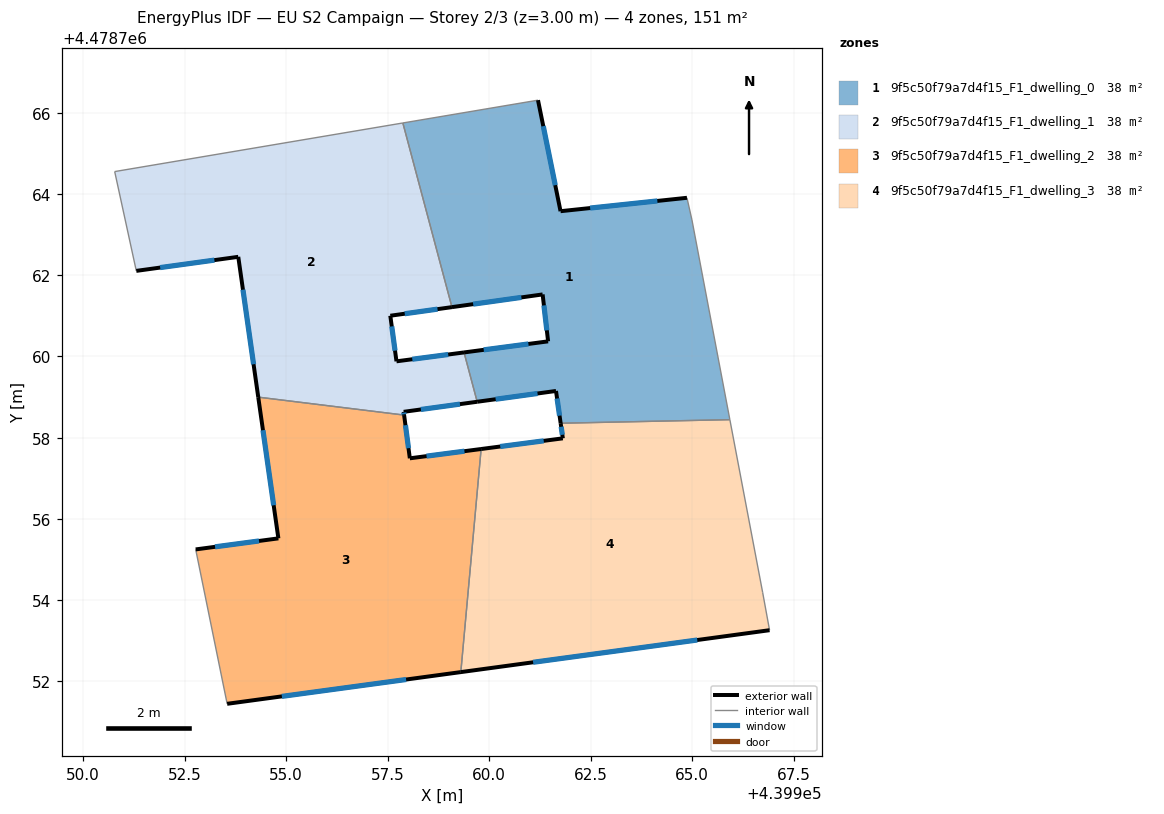
=== STOREY PLAN SPEC (per zone: floor XY polygon, exterior-wall plan segments, windows/doors) ===
zone 1: 9f5c50f79a7d4f15_F1_dwelling_0  (37.7 m²)
  floor: (439964.87, 4478763.91) (439964.99, 4478763.36) (439965.93, 4478758.44) (439961.76, 4478758.35) (439961.65, 4478759.15) (439959.70, 4478758.88) (439959.38, 4478760.10) (439961.45, 4478760.37) (439961.32, 4478761.53) (439959.08, 4478761.21) (439957.87, 4478765.75) (439961.20, 4478766.31) (439961.76, 4478763.58)
  exterior wall: (439964.87, 4478763.91) – (439961.76, 4478763.58)  [3.1 m]
    window: (439964.14, 4478763.83) – (439962.49, 4478763.65)  [2.7 m²]
  exterior wall: (439961.65, 4478759.15) – (439961.76, 4478758.35)  [0.8 m]
    window: (439961.67, 4478758.96) – (439961.73, 4478758.54)  [0.7 m²]
  exterior wall: (439959.70, 4478758.88) – (439961.65, 4478759.15)  [2.0 m]
    window: (439960.16, 4478758.95) – (439961.19, 4478759.09)  [1.7 m²]
  exterior wall: (439961.45, 4478760.37) – (439959.38, 4478760.10)  [2.1 m]
    window: (439960.97, 4478760.31) – (439959.86, 4478760.16)  [1.8 m²]
  exterior wall: (439961.32, 4478761.53) – (439961.45, 4478760.37)  [1.2 m]
    window: (439961.35, 4478761.26) – (439961.42, 4478760.64)  [1.0 m²]
  exterior wall: (439959.08, 4478761.21) – (439961.32, 4478761.53)  [2.3 m]
    window: (439959.61, 4478761.29) – (439960.79, 4478761.45)  [1.9 m²]
  exterior wall: (439961.76, 4478763.58) – (439961.20, 4478766.31)  [2.8 m]
    window: (439961.63, 4478764.22) – (439961.33, 4478765.67)  [2.4 m²]
  interior walls: 6
zone 2: 9f5c50f79a7d4f15_F1_dwelling_1  (37.8 m²)
  floor: (439957.87, 4478765.75) (439959.08, 4478761.21) (439957.56, 4478761.00) (439957.72, 4478759.88) (439959.38, 4478760.10) (439959.70, 4478758.88) (439957.89, 4478758.63) (439957.90, 4478758.55) (439954.31, 4478759.00) (439953.82, 4478762.45) (439951.31, 4478762.11) (439950.77, 4478764.55)
  exterior wall: (439957.56, 4478761.00) – (439959.08, 4478761.21)  [1.5 m]
    window: (439957.92, 4478761.05) – (439958.73, 4478761.16)  [1.3 m²]
  exterior wall: (439957.72, 4478759.88) – (439957.56, 4478761.00)  [1.1 m]
    window: (439957.68, 4478760.14) – (439957.60, 4478760.74)  [1.0 m²]
  exterior wall: (439959.38, 4478760.10) – (439957.72, 4478759.88)  [1.7 m]
    window: (439958.99, 4478760.05) – (439958.11, 4478759.93)  [1.4 m²]
  exterior wall: (439957.89, 4478758.63) – (439959.70, 4478758.88)  [1.8 m]
    window: (439958.32, 4478758.69) – (439959.28, 4478758.82)  [1.6 m²]
  exterior wall: (439957.90, 4478758.55) – (439957.89, 4478758.63)  [0.1 m]
    window: (439957.90, 4478758.57) – (439957.90, 4478758.62)  [0.1 m²]
  exterior wall: (439953.82, 4478762.45) – (439954.31, 4478759.00)  [3.5 m]
    window: (439953.93, 4478761.64) – (439954.20, 4478759.81)  [3.0 m²]
  exterior wall: (439951.31, 4478762.11) – (439953.82, 4478762.45)  [2.5 m]
    window: (439951.90, 4478762.19) – (439953.23, 4478762.37)  [2.2 m²]
  interior walls: 5
zone 3: 9f5c50f79a7d4f15_F1_dwelling_2  (37.7 m²)
  floor: (439959.80, 4478757.72) (439959.30, 4478752.22) (439953.54, 4478751.44) (439952.77, 4478755.25) (439954.81, 4478755.52) (439954.31, 4478759.00) (439957.90, 4478758.55) (439958.04, 4478757.49)
  exterior wall: (439954.81, 4478755.52) – (439952.77, 4478755.25)  [2.1 m]
    window: (439954.33, 4478755.45) – (439953.25, 4478755.31)  [1.7 m²]
  exterior wall: (439954.31, 4478759.00) – (439954.81, 4478755.52)  [3.5 m]
    window: (439954.43, 4478758.18) – (439954.69, 4478756.33)  [3.0 m²]
  exterior wall: (439958.04, 4478757.49) – (439957.90, 4478758.55)  [1.1 m]
    window: (439958.01, 4478757.74) – (439957.94, 4478758.31)  [0.9 m²]
  exterior wall: (439959.80, 4478757.72) – (439958.04, 4478757.49)  [1.8 m]
    window: (439959.39, 4478757.67) – (439958.46, 4478757.54)  [1.5 m²]
  exterior wall: (439953.54, 4478751.44) – (439959.30, 4478752.22)  [5.8 m]
    window: (439954.89, 4478751.63) – (439957.95, 4478752.04)  [4.9 m²]
  interior walls: 3
zone 4: 9f5c50f79a7d4f15_F1_dwelling_3  (37.7 m²)
  floor: (439965.93, 4478758.44) (439966.73, 4478754.19) (439966.91, 4478753.26) (439959.30, 4478752.22) (439959.80, 4478757.72) (439961.81, 4478757.98) (439961.76, 4478758.35)
  exterior wall: (439959.30, 4478752.22) – (439966.91, 4478753.26)  [7.7 m]
    window: (439961.08, 4478752.47) – (439965.13, 4478753.01)  [6.5 m²]
  exterior wall: (439961.81, 4478757.98) – (439959.80, 4478757.72)  [2.0 m]
    window: (439961.34, 4478757.92) – (439960.27, 4478757.78)  [1.7 m²]
  exterior wall: (439961.76, 4478758.35) – (439961.81, 4478757.98)  [0.4 m]
    window: (439961.77, 4478758.27) – (439961.80, 4478758.07)  [0.3 m²]
  interior walls: 4

=== DERIVED (storey summary) ===
Building: EU S2 Campaign
Storey: 2 of 3  (floor level z = 3.00 m)
Storey gross floor area: 151.0 m²
Zones on this storey: 4
  - 9f5c50f79a7d4f15_F1_dwelling_0: floor 37.7 m²; exterior wall 14.2 m (42.6 m²); 7 window(s) 12.0 m²; WWR 28.3%
  - 9f5c50f79a7d4f15_F1_dwelling_1: floor 37.8 m²; exterior wall 12.3 m (36.8 m²); 7 window(s) 10.4 m²; WWR 28.3%
  - 9f5c50f79a7d4f15_F1_dwelling_2: floor 37.7 m²; exterior wall 14.2 m (42.7 m²); 5 window(s) 12.1 m²; WWR 28.3%
  - 9f5c50f79a7d4f15_F1_dwelling_3: floor 37.7 m²; exterior wall 10.1 m (30.2 m²); 3 window(s) 8.5 m²; WWR 28.3%
Zone adjacency (shared interzone walls):
  - 9f5c50f79a7d4f15_F1_dwelling_0 ↔ 9f5c50f79a7d4f15_F1_dwelling_1
  - 9f5c50f79a7d4f15_F1_dwelling_0 ↔ 9f5c50f79a7d4f15_F1_dwelling_3
  - 9f5c50f79a7d4f15_F1_dwelling_1 ↔ 9f5c50f79a7d4f15_F1_dwelling_2
  - 9f5c50f79a7d4f15_F1_dwelling_2 ↔ 9f5c50f79a7d4f15_F1_dwelling_3